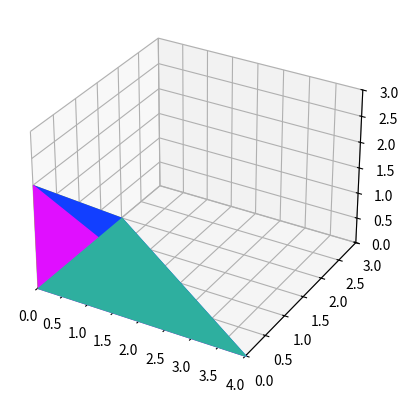

The script that saved this image:
import numpy as np
import matplotlib.pyplot as plt
import matplotlib.colors as colors
from mpl_toolkits.mplot3d import Axes3D
from mpl_toolkits.mplot3d.art3d import Poly3DCollection

fig = plt.figure()
ax = fig.add_subplot(111, projection='3d')

# x_range, y_range = np.linspace(-10, 10, 100), np.linspace(-10, 10, 100)
# x, y = np.meshgrid(x_range, y_range)
# 
# z = 0.5*(1 - x - 2*y)
# ax.plot_surface(x, y, z)
# 
# x2, y2 = np.meshgrid(x_range, y_range)
# z2  = 0
# ax.plot_surface(x2, y2, z2)
# 
# y3, z3 = np.meshgrid(x_range, y_range)
# x3 = 0
# ax.plot_surface(x3, y3, z3)
# 
# x4, z4 = np.meshgrid(x_range, y_range)
# y4 = 0
# ax.plot_surface(x4, y4, z4)

# Solve Pairs of 3 equations.
# x + 2y + 2z = 4, x = 0, y = 0 => z = 2 (0, 0, 2)
# x + 2y + 2z = 4, y = 0, z = 0 => x = 4 (4, 0, 0)
# x + 2y + 2z = 4, x = 0, z = 0 => y = 2 (0, 2, 0)
# x =0, y = 0, z = 0 => (0, 0, 0)

pool =['#12efff','#eee111',
        '#eee00f','#e00fff','#123456','#abc222','#000000','#123fff','#1eff1f','#2edf4f','#2eaf9f','#22222f',
                '#eeeff1','#eee112','#00ef00','#aa0000','#0000aa','#000999','#32efff','#23ef68','#2e3f56','#7eef1f','#eeef11']

ax.set_xlim3d(0,4)
ax.set_ylim3d(0,3)
ax.set_zlim3d(0,3)

np.random.seed(1023)

corners = [(0, 0, 2), (4, 0, 0), (0, 2, 0), (0, 0, 0)]
for i in range(len(corners)):
    for j in range(i+1, len(corners)):
        p = corners[i]
        q = corners[j]
        #ax.plot(*list(zip(p, q)))

for i in range(len(corners)):
    for j in range(i+1, len(corners)):
        for k in range(j+1, len(corners)):
            p = corners[i]
            q = corners[j]
            r = corners[k]
            vtx = np.array([p, q, r])
            triangle = Poly3DCollection([vtx])
            color = np.random.randint(len(pool))
            triangle.set_color(pool[color])
            ax.add_collection3d(triangle)


plt.show()
